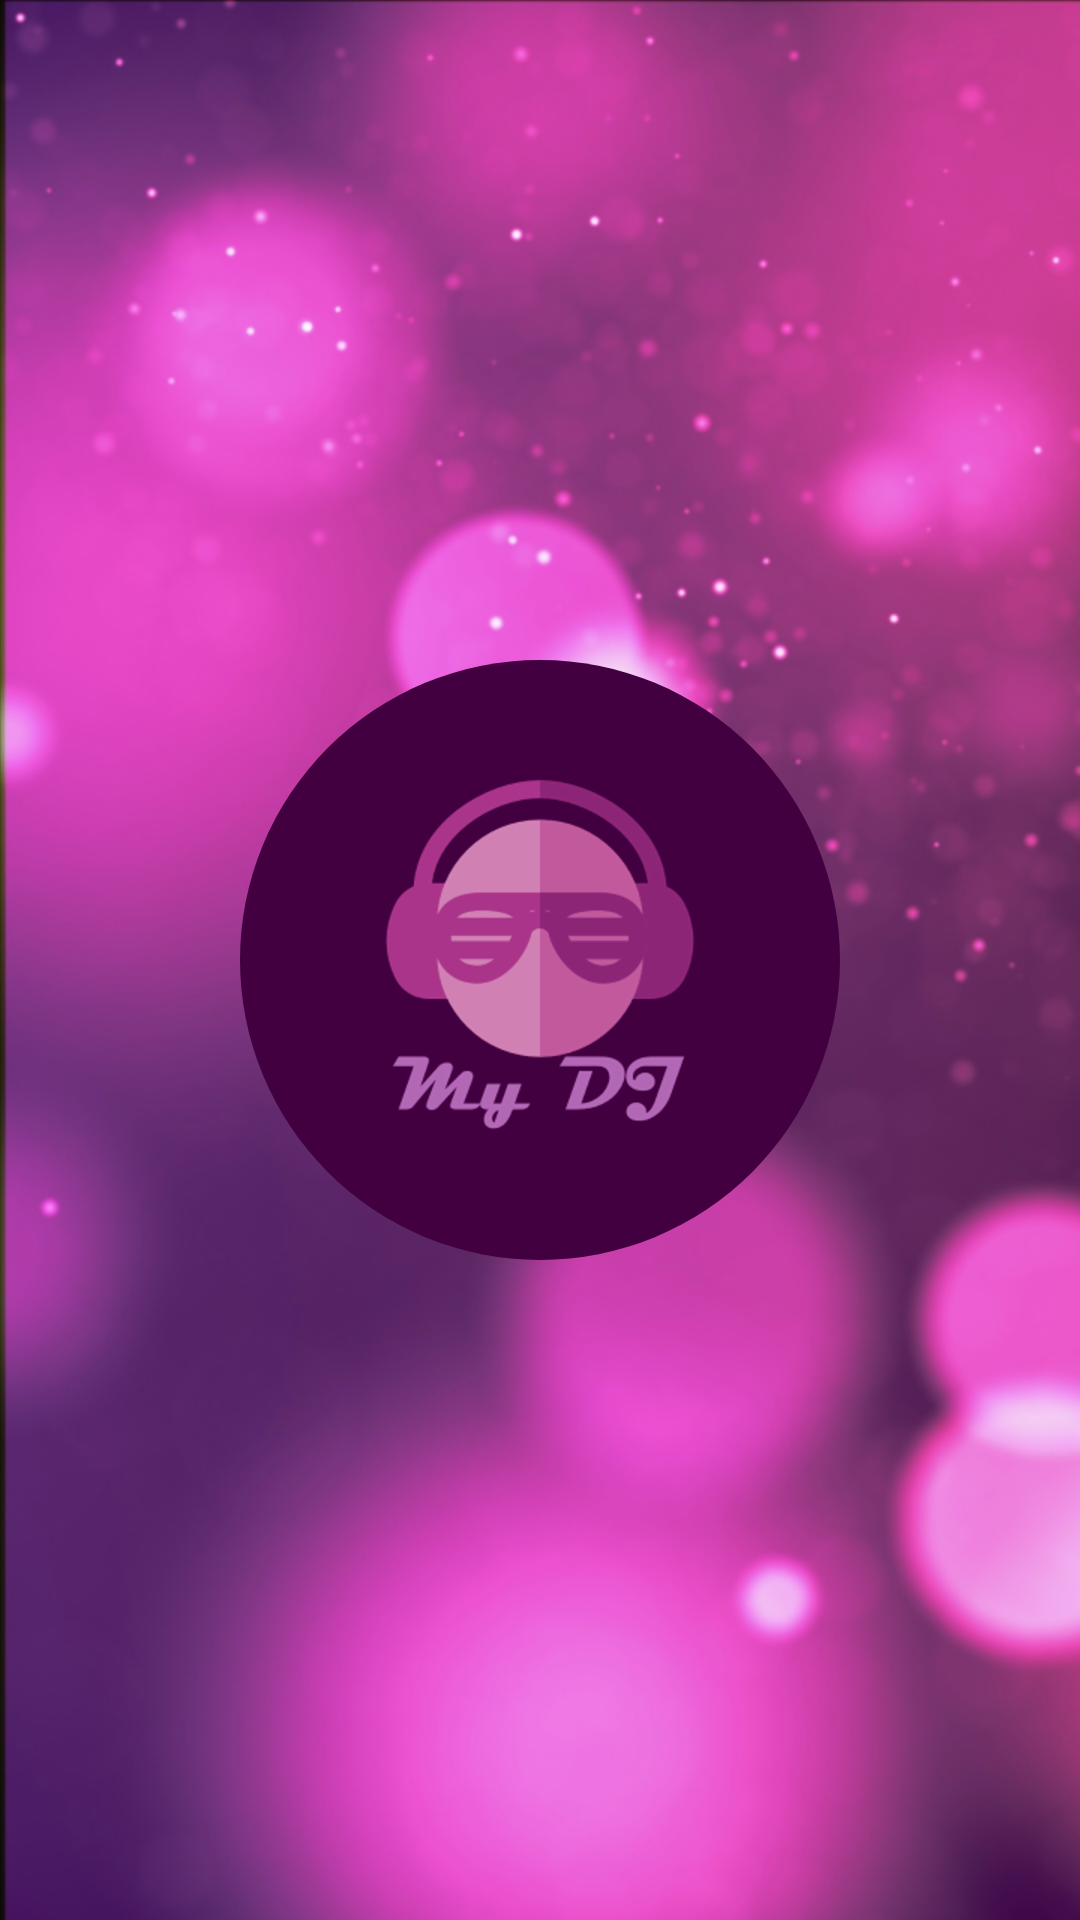

Android layout source for this screen:
<!-- AndroidManifest.xml: activity theme IntroTheme -->
<!-- res/layout/activity_intro.xml -->
<?xml version="1.0" encoding="utf-8"?>
<RelativeLayout xmlns:android="http://schemas.android.com/apk/res/android"
    xmlns:tools="http://schemas.android.com/tools"
    android:layout_width="match_parent"
    android:layout_height="match_parent"
    tools:context="com.example.android.mydj.IntroActivity">

    <ImageView
        android:layout_width="wrap_content"
        android:layout_height="wrap_content"
        android:layout_centerInParent="true"
        android:contentDescription="@string/background_logo_circle"
        android:src="@drawable/circle" />

    
    <ImageView
        android:id="@+id/logo"
        android:layout_width="wrap_content"
        android:layout_height="wrap_content"
        android:layout_centerInParent="true"
        android:contentDescription="@string/app_logo"
        android:src="@drawable/logo" />

</RelativeLayout>
<!-- resources referenced by this layout -->
<resources>
  <!-- drawable circle (drawable) -->
  <?xml version="1.0" encoding="utf-8"?>
  <shape xmlns:android="http://schemas.android.com/apk/res/android"
      android:shape="oval">
      <size
          android:width="@dimen/logo_circle_dimen"
          android:height="@dimen/logo_circle_dimen" />
      <solid android:color="@color/colorPrimaryDark" />
  </shape>
  <!-- drawable logo: png bitmap (drawable, 14990 bytes) -->
  <string name="app_logo">App Logo</string>
  <string name="background_logo_circle">Background Logo Circle</string>
  <style name="IntroTheme" parent="Theme.AppCompat.Light.NoActionBar">
          <item name="colorPrimaryDark">@color/colorPrimaryDark</item>
          <item name="android:windowBackground">@drawable/background</item>
      </style>
  <dimen name="logo_circle_dimen">200dp</dimen>
  <color name="colorPrimaryDark">#420040</color>
  <!-- drawable background: png bitmap (drawable-hdpi, 1031904 bytes) -->
</resources>
